Run: headless pygame with SDL's dummy video driver; simulated clock (each Clock.tick advances the game by its frame time, no real sleeping); random seed 0; keys injected as events and as key.get_pressed() state; mouse plan: one left click at the window centre at the start of phase 2, then a move to the lower-right quarter at the start of phase 3.
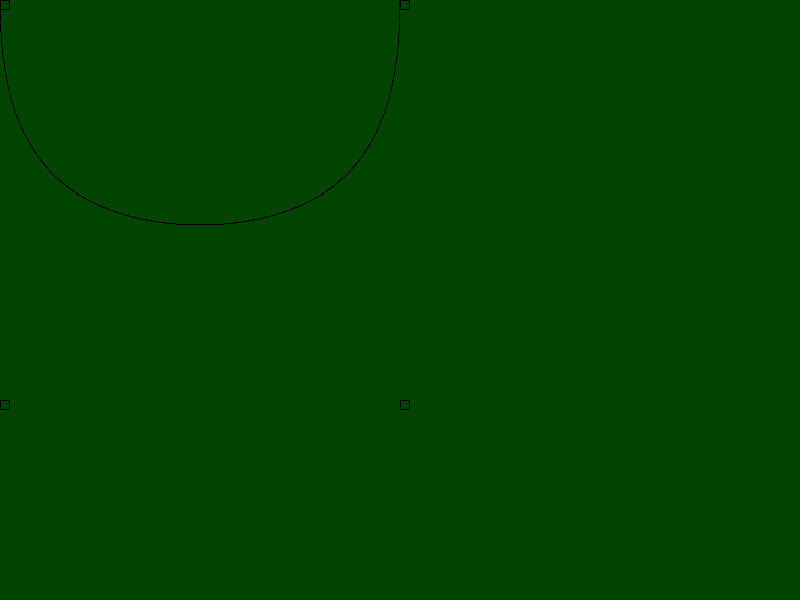
Frame 1 of 4 · flips 1–60 · no input
Frame 2 of 4 · flips 61–180 · clicked the window centre · tapped SPACE, RETURN · held RIGHT (→), D · screen unchanged from frame 1, image omitted
Frame 3 of 4 · flips 181–300 · moved the mouse to the lower-right quarter · held DOWN (↓), S · screen unchanged from frame 2, image omitted
Frame 4 of 4 · flips 301–420 · held LEFT (←), A, UP (↑), W · screen unchanged from frame 3, image omitted

The pygame program that drew these frames:

import pygame
from pygame import *

clock = time.Clock()

WIN_H = 800
WIN_W = 600
DISPLAY = (WIN_H, WIN_W)
BG_COLOR = "#004400"

# class Vec2:
# 	x = 0
# 	y = 0

# 	def __init__(self, x, y):
# 		self.x = x
# 		self.y = y

# 	def __mul__(self, a):
# 		return Vec2(self.x * a.x, self.y * a.y)

# 	def __add__(self, a):
# 		return Vec2(self.x + a.x, self.y + a.y)

# 	def multiply(self, a):
# 		return Vec2(self.x * a, self.y * a)

# 	def retTuple(self):
# 		return (self.x, self.y)

# 	def retIntTuple(self):
# 		return (int(self.x), int(self.y))

def bezierPoint(t, p0, p1, p2, p3):
	u = 1-t
	tt = t*t
	uu = u*u
	uuu = uu * u
	ttt = tt * t

	# p = Vec2(p0.x * uuu, p0.y * uuu)
	# p += Vec2(p1.x * (3 * uuu * t), p1.y * (3 * uuu * t))
	# p += Vec2(p2.x * (3 * u * tt), p2.y * (3 * u * tt))
	# p += Vec2(p3.x * ttt, p3.y * ttt)

	# return p.retIntTuple()
	
	# p = p0.x * uuu, p0.y * uuu
	p = []
	p.append(p0.x * uuu)
	p.append(p0.x * uuu)

	# p += p1.x * (3 * uuu * t), p1.y * (3 * uuu * t)
	p[0] += p1.x * (3 * uuu * t)
	p[1] += p1.y * (3 * uuu * t)
	# p += p2.x * (3 * u * tt), p2.y * (3 * u * tt)
	p[0] += p2.x * (3 * u * tt)
	p[1] += p2.y * (3 * u * tt)
	# p += p3.x * ttt, p3.y * ttt
	p[0] += p3.x * ttt
	p[1] += p3.y * ttt

	return Rect(p[0], p[1], 1, 1)

def main():
	pygame.init()
	screen = pygame.display.set_mode(DISPLAY)
	pygame.display.set_caption("Bezier")
	bg = Surface(DISPLAY)
	bg.fill(Color(BG_COLOR))

	p0 = Rect(0,0, 10, 10)
	p1 = Rect(0, 400, 10, 10)
	p2 = Rect(400, 400, 10, 10)
	p3 = Rect(400, 0, 10, 10)

	print("adding dots done!")

	p = (1, 1)
	p += (2, 2)
	print(p)

	mouse_dragging = False
	quit = False
	display.update()
	while not quit:
		dots = []

		done = False
		iters = 1000
		count = 0
		while not done:
			if count == iters:
				done = True

			temp = bezierPoint(count/iters, p0, p1, p2, p3)

			dots.append(temp)
			count += 1

		clock.tick(120)
		for ev in pygame.event.get():
			if ev.type == QUIT:
				quit = True
			elif ev.type == MOUSEBUTTONDOWN:
				if ev.button == 1:
					if p0.collidepoint(ev.pos):
						mouse_dragging = 1
						mouse_x, mouse_y = ev.pos
						offset_x = p0.x - mouse_x
						offset_y = p0.y - mouse_y

			elif ev.type == MOUSEBUTTONUP:
				mouse_dragging = False

			elif ev.type == MOUSEMOTION:
				if mouse_dragging:
					mouse_x, mouse_y = ev.pos
					p0.x = mouse_x + offset_x
					p0.y = mouse_y + offset_y


		screen.blit(bg, (0,0))
		count = 0
		while count != iters:
			# draw.circle(bg, Color("#000000"), dots[count], 1)
			draw.rect(bg, Color("#000000"), dots[count], 10)
			count += 1
		draw.rect(bg, Color("#000000"), p0, 1)
		draw.rect(bg, Color("#000000"), p1, 1)
		draw.rect(bg, Color("#000000"), p2, 1)
		draw.rect(bg, Color("#000000"), p3, 1)
		pygame.display.flip()

	pygame.quit()

if __name__ == '__main__':
	main()
